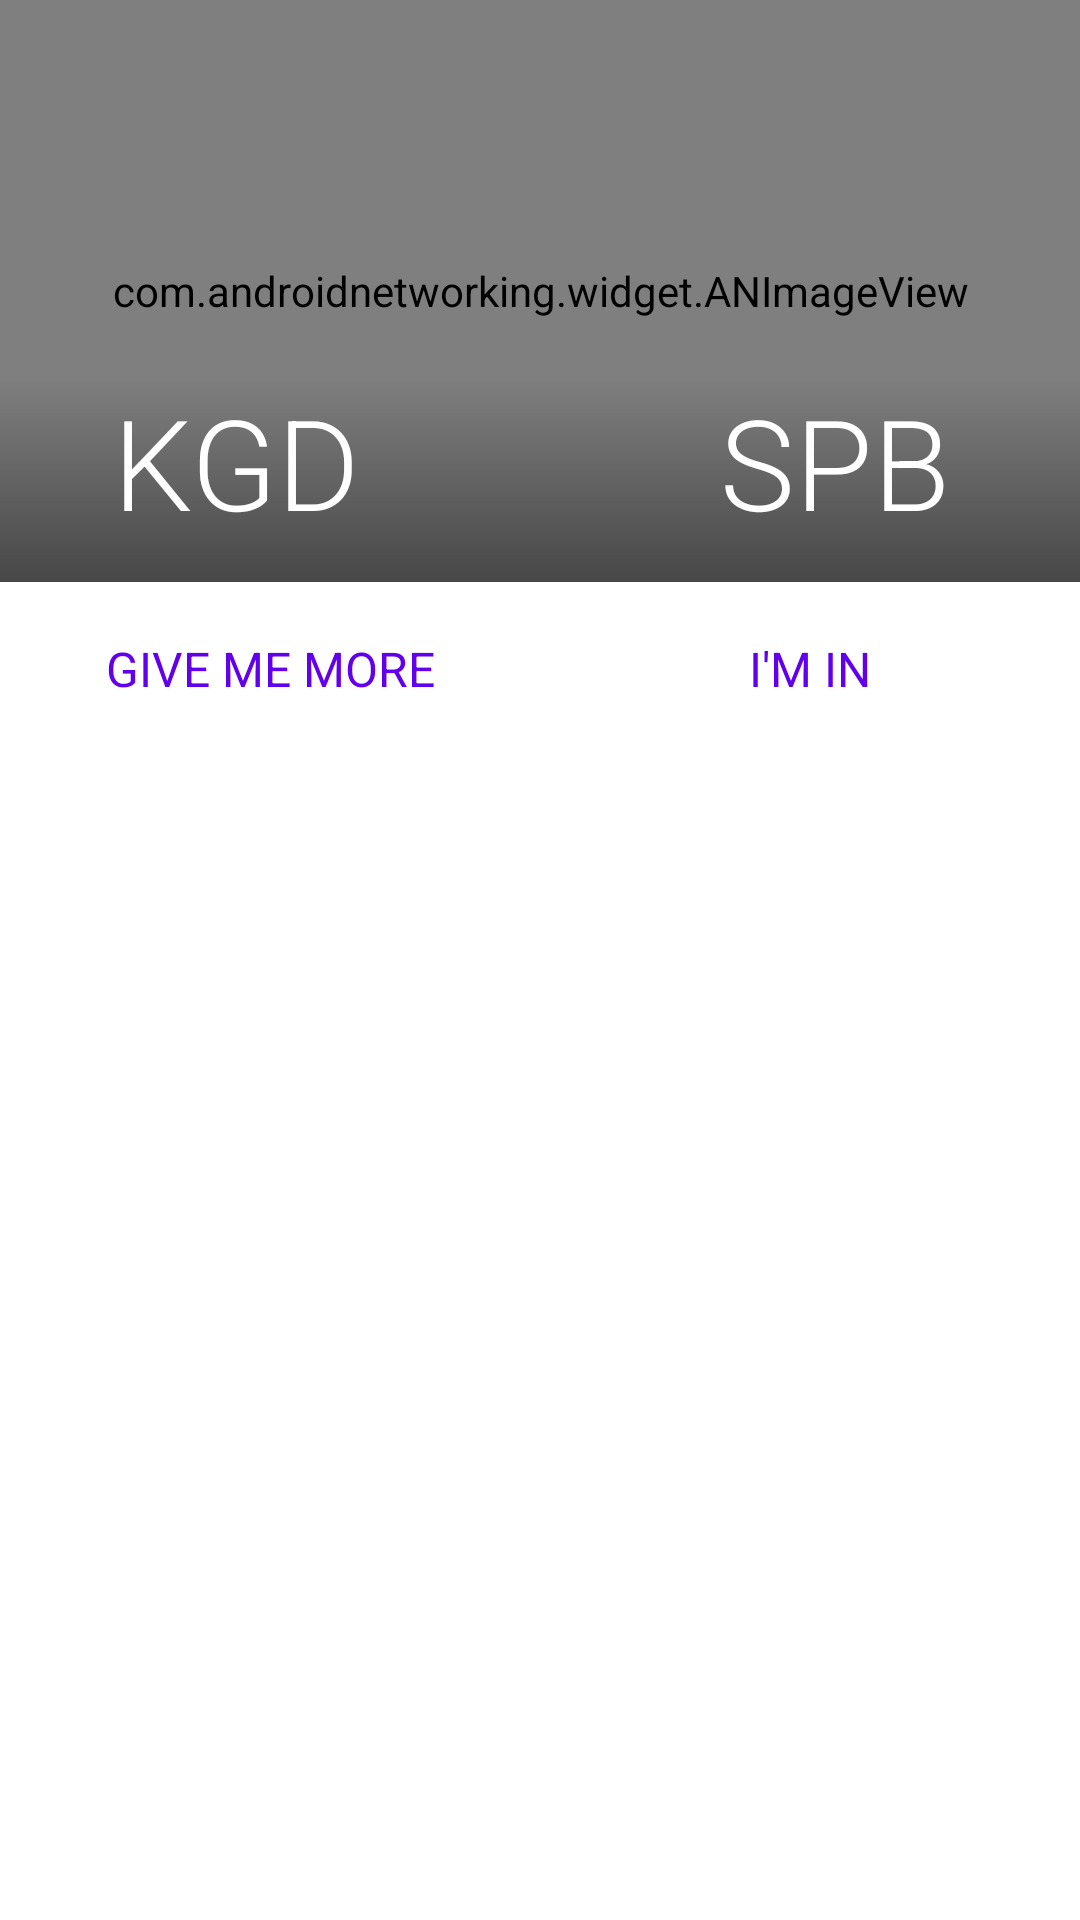

Produce the Android XML layout that renders to this screen, including the resource entries it uses.
<!-- AndroidManifest.xml: application theme AppTheme -->
<!-- res/layout/activity_main.xml -->
<?xml version="1.0" encoding="utf-8"?>
<LinearLayout xmlns:android="http://schemas.android.com/apk/res/android"
    xmlns:tools="http://schemas.android.com/tools"
    android:layout_width="match_parent"
    android:layout_height="match_parent"
    android:background="@android:color/white"
    android:orientation="vertical"
    tools:context="com.example.dart.flyaway.MainActivity">

    
    <RelativeLayout
        android:layout_width="match_parent"
        android:layout_height="0dp"
        android:layout_weight="1">

        <com.androidnetworking.widget.ANImageView
            android:id="@+id/main_thumb_image"
            android:layout_width="match_parent"
            android:layout_height="match_parent"
            android:layout_gravity="center"
            android:scaleType="centerCrop" />


        <LinearLayout
            android:layout_width="match_parent"
            android:layout_height="wrap_content"
            android:layout_alignParentBottom="true"
            android:background="@drawable/black_gradient"
            android:orientation="horizontal"
            android:paddingBottom="12dp">

            <TextView
                android:id="@+id/main_thumb_departure_text"
                style="@style/MainThumbCodeText"
                android:layout_width="0dp"
                android:layout_height="wrap_content"
                android:layout_weight="1"
                android:gravity="right"
                android:text="KGD" />


            <ImageView
                android:id="@+id/main_thumb_separator_image"
                android:layout_width="0dp"
                android:layout_height="wrap_content"
                android:layout_alignParentBottom="true"
                android:layout_centerHorizontal="true"
                android:layout_gravity="center"
                android:layout_weight="1"
                android:rotation="90"
                android:src="@drawable/ic_flight_white_36dp" />

            <TextView
                android:id="@+id/main_thumb_destination_text"
                style="@style/MainThumbCodeText"
                android:layout_width="0dp"
                android:layout_height="wrap_content"
                android:layout_weight="1"
                android:text="SPB" />

        </LinearLayout>

    </RelativeLayout>
    

    
    <LinearLayout
        android:layout_width="match_parent"
        android:layout_height="wrap_content"
        android:background="@drawable/bottom_shadow"
        android:orientation="horizontal">

        <TextView
            android:id="@+id/main_link_more_text"
            style="@style/MainTextButton"
            android:layout_width="0dp"
            android:layout_height="wrap_content"
            android:layout_weight="1"
            android:text="@string/main_give_me_more"
            android:textAllCaps="true"/>

        <TextView
            android:id="@+id/main_link_order_text"
            style="@style/MainTextButton"
            android:layout_width="0dp"
            android:layout_height="wrap_content"
            android:layout_weight="1"
            android:text="@string/main_i_m_in" />

    </LinearLayout>
    
    

    <ListView
        android:id="@+id/list_fly_parameter"
        android:layout_width="match_parent"
        android:layout_height="0dp"
        android:layout_weight="2"
        android:drawSelectorOnTop="true"
        android:orientation="vertical">

    </ListView>


</LinearLayout>
<!-- resources referenced by this layout -->
<resources>
  <!-- drawable black_gradient (drawable) -->
  <?xml version="1.0" encoding="utf-8"?>
  <shape xmlns:android="http://schemas.android.com/apk/res/android">
      <gradient
          android:startColor="#70000000"
          android:endColor="#00000000"
          android:angle="90"
          android:dither="true"/>
  </shape>
  <string name="main_give_me_more">Give me more</string>
  <string name="main_i_m_in">I\'m in</string>
  <style name="MainTextButton">
          <item name="android:textColor">@color/colorPrimary</item>
          <item name="android:textSize">16sp</item>
          <item name="android:autoLink">all</item>
          <item name="android:gravity">center</item>
          <item name="android:paddingLeft">24dp</item>
          <item name="android:padding">18dp</item>
          <item name="android:clickable">true</item>
          <item name="android:background">?android:attr/selectableItemBackground</item>
          <item name="android:textAllCaps">true</item>
      </style>
  <style name="MainThumbCodeText">
          <item name="android:textColor">@android:color/white</item>
          <item name="android:textSize">42sp</item>
          <item name="android:fontFamily" tools:targetApi="jelly_bean">sans-serif-light</item>
          <item name="android:layout_alignParentBottom">true</item>
      </style>
  <style name="AppTheme" parent="Theme.AppCompat.Light.NoActionBar">
          
          <item name="colorPrimary">@color/colorPrimary</item>
          <item name="colorPrimaryDark">@color/colorPrimaryDark</item>
          <item name="colorAccent">@color/colorAccent</item>
          <item name="android:windowActionBar">false</item>
          <item name="android:windowNoTitle">true</item>
          <item name="android:windowTitleSize">0dp</item>
      </style>
  <!-- not gathered from this repository: default colours our renderer supplied (Android Studio template values) -->
  <color name="colorPrimary">#FF6200EE</color>
  <color name="colorPrimaryDark">#FF3700B3</color>
  <color name="colorAccent">#FF03DAC5</color>
</resources>
